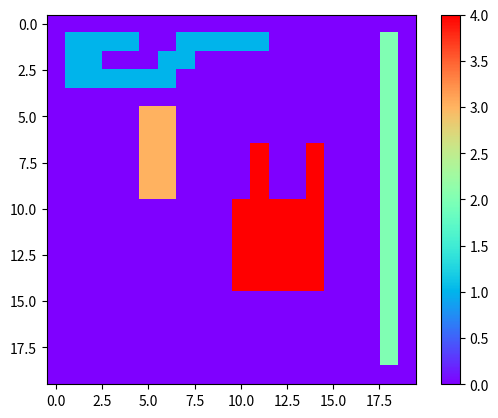

The script that saved this image:
import numpy as np
import matplotlib.pyplot as plt

image = np.zeros((20,20), dtype="int32")
image[1:-1, -2] = 1

image[1, 1:5] = 1
image[1, 7:12] = 1
image[2, 1:3] = 1
image[2, 6:8] = 1
image[3:4, 1:7] = 1

image[7:11, 11] = 1
image[7:11, 14] = 1
image[10:15, 10:15] = 1

image[5:10, 5] = 1
image[5:10, 6] = 1
plt.imshow(image, cmap='inferno')
plt.show()

def neighbours2(B, y, x):
    left = y, x-1
    top = y-1, x
    
    if not check(B, *left):
        left = None
    if not check(B, *top):
        top = None
    return left, top

def check(B, y, x):
    if not 0 <= x< B.shape[1]:
        return False
    if not 0 <= y< B.shape[0]:
        return False
    if B[y, x] != 0:
        return True
    return False

def find(label, linked):
    j = label 
    while linked[j] != 0:
        j = linked[j]
    return j

def union(label1, label2, linked):
    j = find(label1, linked)
    k = find(label2, linked)
    if j != k:
        linked[k] = j

def remarke(image):
    prev=[]
    for i in range(1,np.max(image)+1):
        if i in image:
            prev.append(i)
    
    new=[i for i in range(1,len(prev)+1)]
    print(prev, new)

    for p, n in zip(prev, new):
        image = recolor(image, p, n)
    return image

def recolor(image, prev_c, next_c):
    if prev_c != next_c:
        for y in range(image.shape[0]):
            for x in range(image.shape[1]):
                if image[y,x] == prev_c:
                    image[y,x] = next_c
    return image

def two_pass_label(B):
    labeled = np.zeros_like(B)
    linked = np.zeros(len(B), dtype="uint16")
    label = 1
    
    for y in range(B.shape[0]):
        for x in range(B.shape[1]):
            if B[y, x] != 0:
                n = neighbours2(B, y, x)
                if n[0] is None and n[1] is None:
                    m = label
                    label+=1
                else:
                    labels = [labeled[i] for i in n if i is not None]
                    m = min(labels)
                    
                labeled[y, x] = m
                
                for i in n:
                    if i is not None:
                        lb = labeled[i]
                        if lb != m:
                            union(m, lb, linked)
                            
    for y in range(B.shape[0]):
        for x in range(B.shape[1]):
            if B[y, x] != 0:
                new_label = find(labeled[y, x], linked)
                if new_label != labeled[y, x]:
                    labeled[y, x] = new_label

    
    return remarke(labeled)


labeled = two_pass_label(image)
plt.imshow(labeled, cmap='rainbow')
plt.colorbar()
